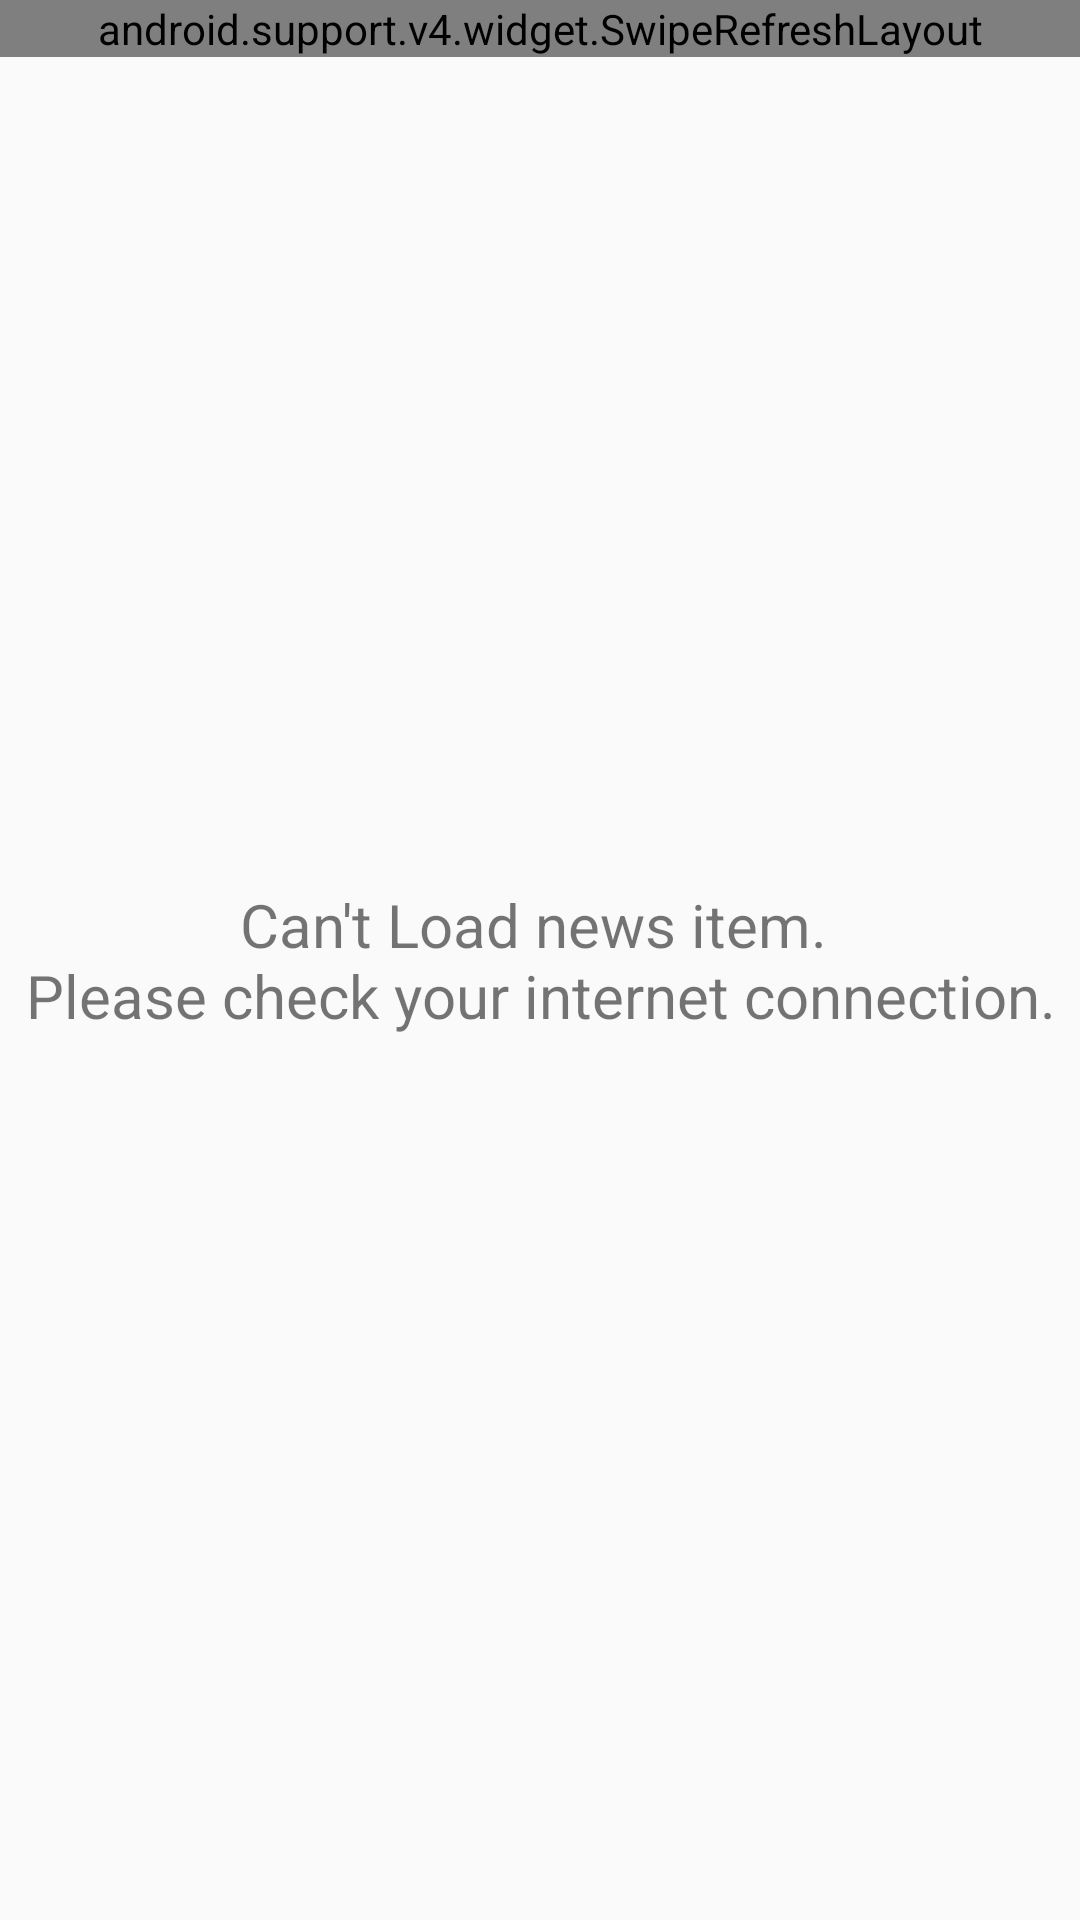

Android layout source for this screen:
<!-- AndroidManifest.xml: application theme AppTheme -->
<!-- res/layout/content_main.xml -->
<?xml version="1.0" encoding="utf-8"?>
<RelativeLayout xmlns:android="http://schemas.android.com/apk/res/android"
    xmlns:app="http://schemas.android.com/apk/res-auto"
    xmlns:tools="http://schemas.android.com/tools"
    android:id="@+id/content_main"
    android:layout_width="match_parent"
    android:layout_height="match_parent"



    app:layout_behavior="@string/appbar_scrolling_view_behavior"
    tools:context="com.crossriverwatch.crossriverwatch.MainActivity"
    tools:showIn="@layout/app_bar_main">

    <android.support.v4.widget.SwipeRefreshLayout
        android:id="@+id/swipeContainer"
        android:layout_width="match_parent"
        android:layout_height="wrap_content"
        >

        
            
            
            
        <com.cooltechworks.views.shimmer.ShimmerRecyclerView
            android:id="@+id/shimmer_recycler_view"
            android:layout_width="match_parent"
            android:layout_height="match_parent"
            android:paddingBottom="10dp"
            android:paddingTop="10dp"
            app:demo_child_count="10"
            app:demo_layout="@layout/layout_demo"
            />
    </android.support.v4.widget.SwipeRefreshLayout>
    <TextView
        android:id="@+id/show_net_text"
        android:layout_width="match_parent"
        android:layout_height="wrap_content"
        android:text="@string/network_check"
        android:textSize="@dimen/titleText_size"
        android:gravity="center"
        android:layout_centerInParent="true"
        android:clickable="true"/>
</RelativeLayout>
<!-- res/layout/app_bar_main.xml (included above) -->
<?xml version="1.0" encoding="utf-8"?>
<android.support.design.widget.CoordinatorLayout xmlns:android="http://schemas.android.com/apk/res/android"
    xmlns:app="http://schemas.android.com/apk/res-auto"
    xmlns:tools="http://schemas.android.com/tools"
    android:layout_width="match_parent"
    android:layout_height="match_parent"
    android:fitsSystemWindows="true"

    tools:context="com.crossriverwatch.crossriverwatch.activities.MainActivity">

    <android.support.design.widget.AppBarLayout
        android:layout_width="match_parent"
        android:layout_height="@dimen/app_bar_height"

        android:theme="@style/AppTheme.AppBarOverlay"
        app:elevation="@dimen/appbar_elevation">

        <android.support.v7.widget.Toolbar
            android:id="@+id/toolbar"
            android:layout_width="match_parent"
            android:layout_height="?attr/actionBarSize"

            android:background="?attr/colorPrimary"
            app:popupTheme="@style/AppTheme.PopupOverlay" >

        </android.support.v7.widget.Toolbar>
        
            
            
            
            
            
            
    </android.support.design.widget.AppBarLayout>

    


    <FrameLayout
        android:id="@+id/flContent"
        android:layout_width="match_parent"
        android:layout_height="match_parent"
        android:layout_marginTop="50dp"
        android:background="@drawable/grey_sandbag"/>


</android.support.design.widget.CoordinatorLayout>
<!-- res/layout/layout_demo.xml (included above) -->
<?xml version="1.0" encoding="utf-8"?>
<LinearLayout xmlns:android="http://schemas.android.com/apk/res/android"
    android:layout_width="match_parent"
    android:layout_height="wrap_content"
    android:layout_marginBottom="4dp"
    android:layout_marginLeft="16dp"
    android:layout_marginRight="16dp"
    android:layout_marginTop="4dp"
    android:background="@drawable/bg_card"
    android:orientation="vertical"


    >

    <LinearLayout
        android:layout_width="match_parent"
        android:layout_height="wrap_content"
        android:layout_marginTop="16dp"
        android:background="@android:color/white"
        android:orientation="horizontal"
        android:paddingLeft="8dp"
        android:paddingRight="8dp"
        >


        <LinearLayout
            android:layout_width="0dp"
            android:layout_height="78dp"
            android:layout_weight="1"
            android:orientation="vertical"
            android:paddingLeft="8dp"
            >

            <View
                android:layout_width="match_parent"
                android:layout_height="6dp"
                android:layout_marginBottom="3dp"
                android:alpha="0.1"
                android:background="@android:color/background_dark"
                />

            <View
                android:layout_width="match_parent"
                android:layout_height="6dp"
                android:layout_marginBottom="3dp"
                android:layout_marginTop="3dp"
                android:alpha="0.1"
                android:background="@android:color/background_dark"
                />

            <View
                android:layout_width="match_parent"
                android:layout_height="6dp"
                android:layout_marginBottom="3dp"
                android:layout_marginTop="3dp"
                android:alpha="0.1"
                android:background="@android:color/background_dark"
                />

            <View
                android:layout_width="match_parent"
                android:layout_height="6dp"
                android:layout_marginBottom="3dp"
                android:layout_marginTop="3dp"
                android:alpha="0.1"
                android:background="@android:color/background_dark"
                />

            <View
                android:layout_width="match_parent"
                android:layout_height="6dp"
                android:layout_marginBottom="3dp"
                android:layout_marginTop="3dp"
                android:alpha="0.1"
                android:background="@android:color/background_dark"
                />

            <View
                android:layout_width="match_parent"
                android:layout_height="6dp"
                android:layout_marginBottom="3dp"
                android:layout_marginTop="3dp"
                android:alpha="0.1"
                android:background="@android:color/background_dark"
                />

            <View
                android:layout_width="match_parent"
                android:layout_height="6dp"
                android:layout_marginTop="3dp"
                android:alpha="0.1"
                android:background="@android:color/background_dark"
                />

        </LinearLayout>

        <View
            android:layout_width="78dp"
            android:layout_height="78dp"
            android:layout_marginLeft="8dp"
            android:layout_marginRight="8dp"
            android:alpha="0.1"

            android:background="@android:color/background_dark"
            />

    </LinearLayout>

    <LinearLayout
        android:layout_width="match_parent"
        android:layout_height="wrap_content"
        android:layout_marginBottom="16dp"
        android:layout_marginLeft="16dp"
        android:layout_marginRight="16dp"
        android:orientation="vertical"
        >

        <View
            android:layout_width="match_parent"
            android:layout_height="6dp"
            android:layout_marginBottom="3dp"
            android:layout_marginTop="6dp"
            android:alpha="0.1"
            android:background="@android:color/background_dark"
            />

        <View
            android:layout_width="match_parent"
            android:layout_height="6dp"
            android:layout_marginBottom="3dp"
            android:layout_marginTop="3dp"
            android:alpha="0.1"
            android:background="@android:color/background_dark"
            />

        <View
            android:layout_width="match_parent"
            android:layout_height="6dp"
            android:layout_marginBottom="3dp"
            android:layout_marginTop="3dp"
            android:alpha="0.1"
            android:background="@android:color/background_dark"
            />


    </LinearLayout>


</LinearLayout>
<!-- resources referenced by this layout -->
<resources>
  <dimen name="app_bar_height">64dp</dimen>
  <dimen name="appbar_elevation">4dp</dimen>
  <dimen name="titleText_size">20sp</dimen>
  <!-- drawable logo: png bitmap (drawable-nodpi, 8681 bytes) -->
  <string name="app_name">CrossRiverWatch</string>
  <string name="network_check">Can\'t Load news item. \nPlease check your internet connection. </string>
  <style name="AppTheme.AppBarOverlay" parent="ThemeOverlay.AppCompat.Dark.ActionBar" />
  <style name="AppTheme.PopupOverlay" parent="ThemeOverlay.AppCompat.Light" />
  <style name="AppTheme" parent="Theme.AppCompat.Light.DarkActionBar">
          
          <item name="colorPrimary">@color/colorPrimary</item>
          <item name="colorPrimaryDark">@color/colorPrimaryDark</item>
          <item name="colorAccent">@color/colorAccent</item>
      </style>
  <color name="colorPrimary">#373C43</color>
  <color name="colorPrimaryDark">#23282D</color>
  <color name="colorAccent">#FF4081</color>
</resources>
